Run: headless pygame with SDL's dummy video driver; simulated clock (each Clock.tick advances the game by its frame time, no real sleeping); random seed 0; keys injected as events and as key.get_pressed() state; no mouse input.
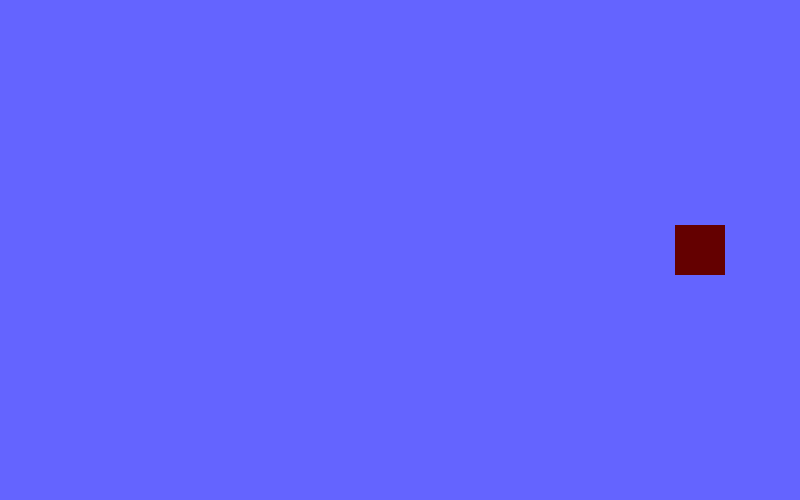
Frame 1 of 4 · flips 1–60 · no input
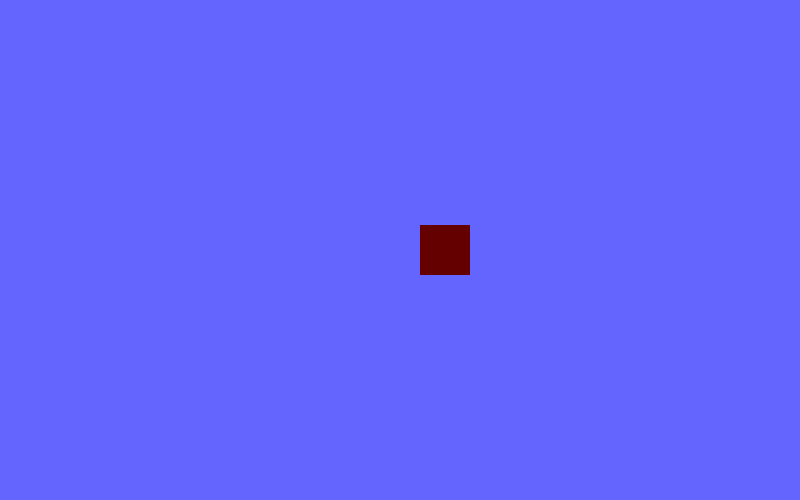
Frame 2 of 4 · flips 61–180 · tapped SPACE, RETURN · held RIGHT (→), D
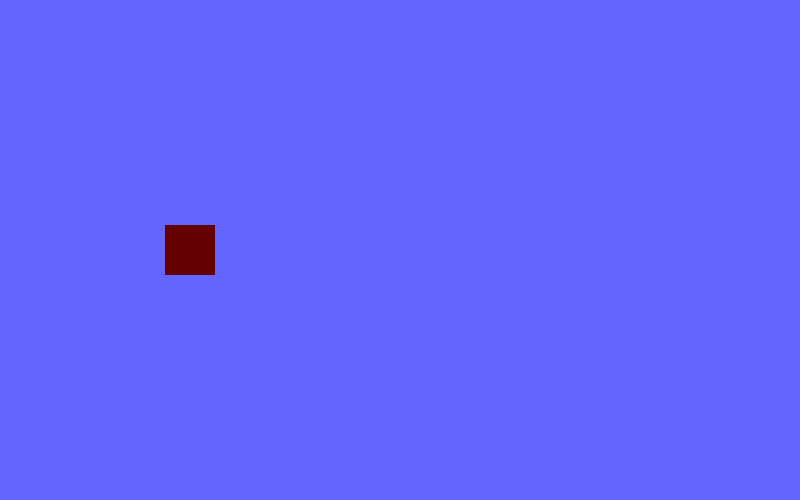
Frame 3 of 4 · flips 181–300 · held DOWN (↓), S
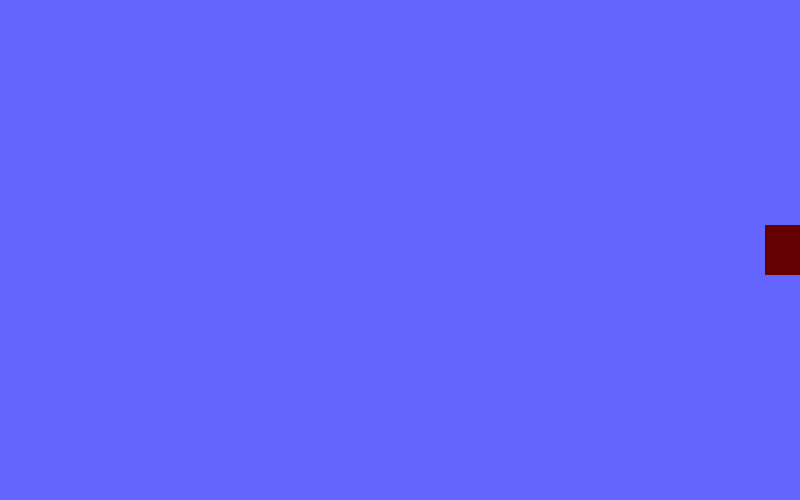
Frame 4 of 4 · flips 301–420 · held LEFT (←), A, UP (↑), W

The pygame program that drew these frames:

# sky dodge game

# import the pygame library
import pygame

# import pygame locals for easier access to key coordiantes
from pygame.locals import(
    K_UP,
    K_DOWN,
    K_LEFT,
    K_RIGHT,
    K_ESCAPE,
    KEYDOWN,
    QUIT
)

# define size
WIDTH = 800
HEIGHT = 500

# loop speed
FPS = 30

# define colours
RED = (255,0,0)
GREEN = (0,255,0)
BLUE = (0,0,255)
BLACK = (0,0,0)
LIGHTBLUE = (100,100,255)
DARKRED = (100,0,0)

# initialise pygame
pygame.init()

pygame.display.set_caption('DL game')

class Player(pygame.sprite.Sprite):
    ''' class for sprite '''
    def __init__(self):
        pygame.sprite.Sprite.__init__(self)
        self.image = pygame.Surface((50, 50))
        self.image.fill(DARKRED)
        self.rect = self.image.get_rect()
        self.rect.center = (WIDTH / 2, HEIGHT / 2)

    def update(self):
        self.rect.x += 5

        if self.rect.left > WIDTH:
            self.rect.right = 0
            



#setup the drawing window
screen = pygame.display.set_mode((WIDTH,HEIGHT))

clock = pygame.time.Clock()
all_sprites = pygame.sprite.Group()
player = Player()
all_sprites.add(player)

# run until the user asks to quit
running = True
while running:

    # keep loop running at correct speed
    clock.tick(FPS)

    # did the user click the window close button?
    for event in pygame.event.get():
        if event.type == pygame.QUIT:
            running = False


    # update
    all_sprites.update()

    # draw / render
    screen.fill(LIGHTBLUE) # fill background light blue
    all_sprites.draw(screen)

    # flip display
    pygame.display.flip()

# done. time to quit.
pygame.quit()
